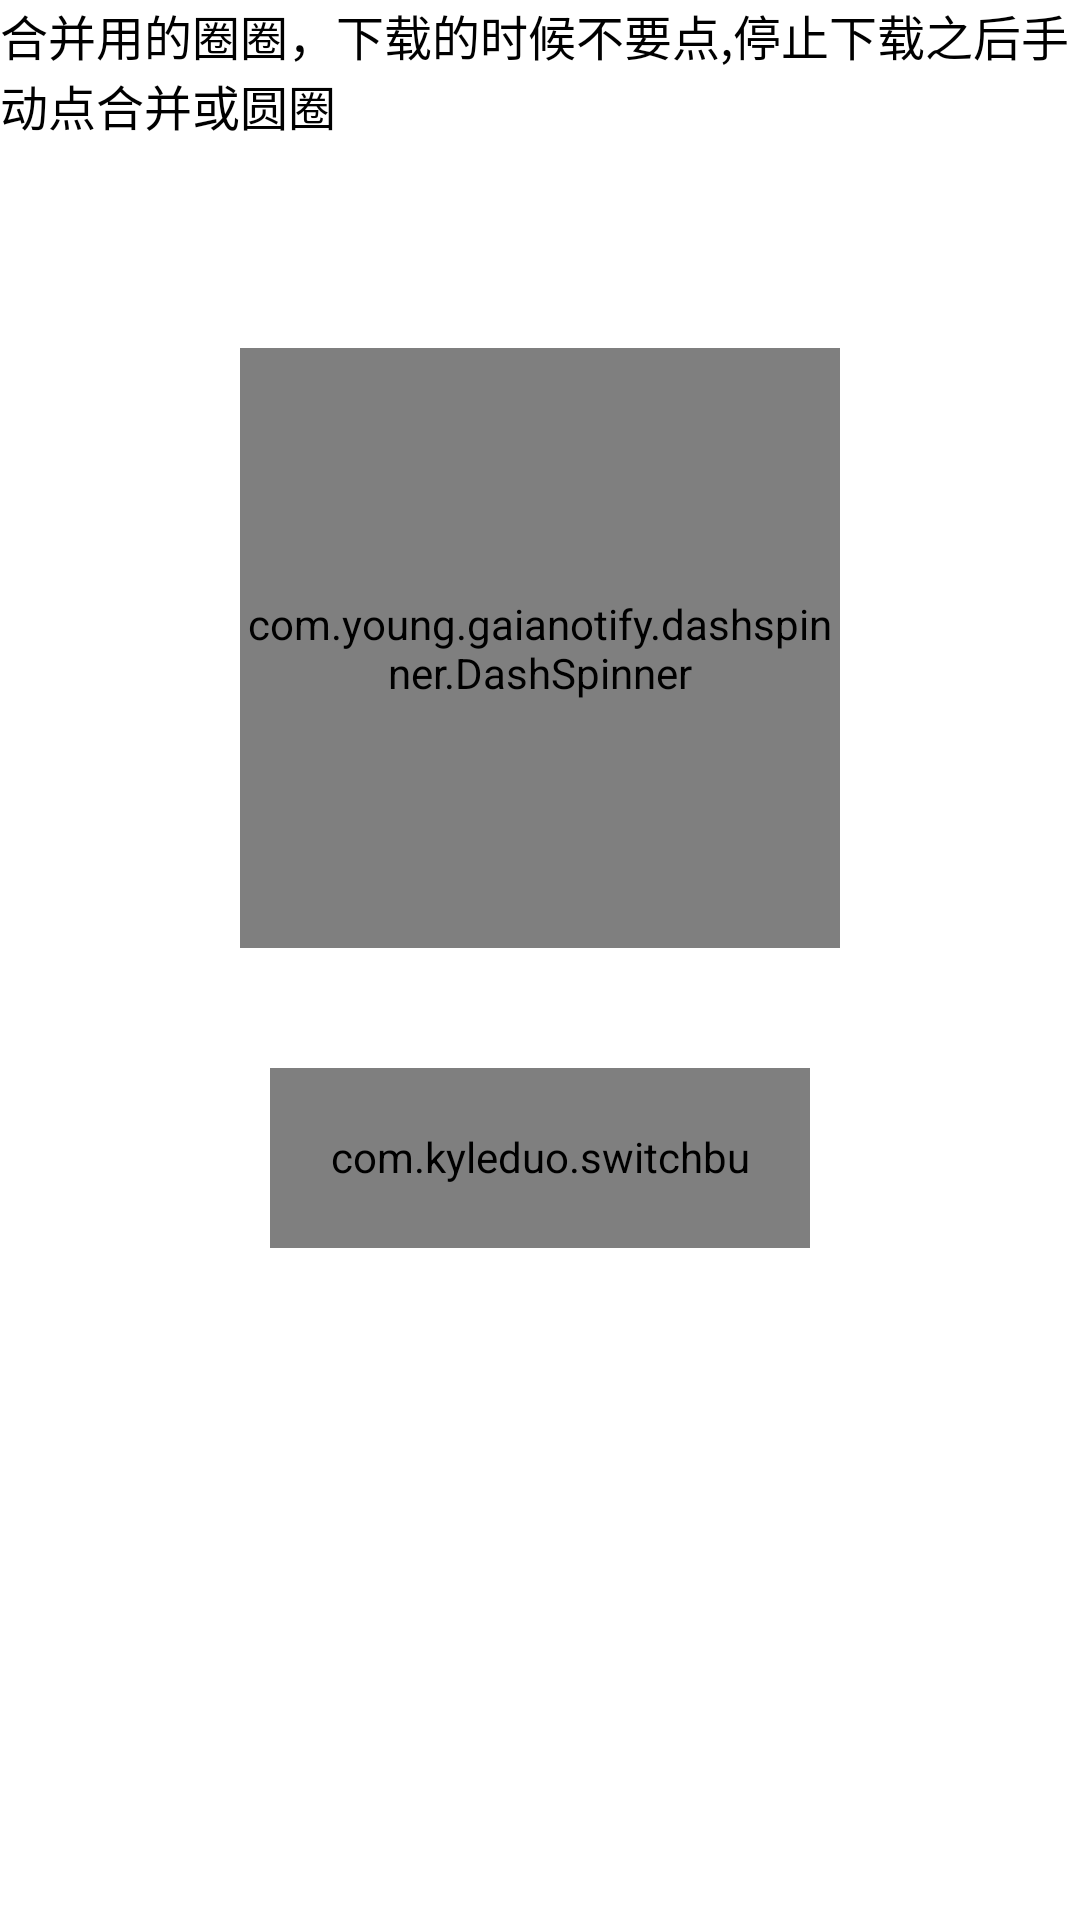

The Android layout XML behind this screen, and the referenced resources:
<!-- AndroidManifest.xml: application theme AppTheme -->
<!-- res/layout/fragment_download.xml -->
<FrameLayout xmlns:android="http://schemas.android.com/apk/res/android"
    xmlns:tools="http://schemas.android.com/tools"
    xmlns:app="http://schemas.android.com/apk/res-auto"
    android:layout_width="match_parent"
    android:layout_height="match_parent"
    android:background="@color/white"
    android:clickable="true"
    tools:context="com.young.gaianotify.fragment.DownloadFragment">

    <LinearLayout
        android:layout_width="match_parent"
        android:layout_height="match_parent"
        android:orientation="vertical">

        <TextView
            android:id="@+id/infoDownload"
            android:layout_width="match_parent"
            android:layout_height="60dp"
            android:textSize="16sp"
            android:textColor="@color/black"
            android:text="合并用的圈圈，下载的时候不要点,停止下载之后手动点合并或圆圈" />

        <ProgressBar
            android:id="@+id/progressBar"
            style="?android:attr/progressBarStyleHorizontal"
            android:layout_width="match_parent"
            android:layout_height="wrap_content"
            android:layout_gravity="center_horizontal"
            android:layout_marginLeft="20dp"
            android:layout_marginRight="20dp"
            android:layout_marginTop="20dp"
            android:background="@color/white"
            android:max="100"

            />

        <com.young.gaianotify.dashspinner.DashSpinner
            android:layout_marginTop="20dp"
            android:background="@color/white"
            android:id="@+id/progress_spinner"
            android:layout_width="200dp"
            android:layout_height="200dp"
            android:layout_gravity="center_horizontal"
            app:arcColor="#03A9F4"
            app:arcStartPosition="270.0"
            app:arcSweepSpeed="20.0"
            app:arcWidth="4dp"
            app:arcLength="45.0"
            app:innerCircleSuccessColor="#388E3C"
            app:innerCircleFailureColor="#F44336"
            app:innerCircleUnknownColor="#FFA000"
            app:outerRingColor="#607D8B"
            app:outerRingWidth="1dp"
            app:maxProgressTextSize="40sp"
            app:textColorFrom="#FF0000"
            app:textColorTo="#FFFFFF"
            app:showProgressText="true"
            />
        <com.kyleduo.switchbutton.SwitchButton
            android:id="@+id/downloadSwitch"
            android:layout_width="180dp"
            android:layout_height="60dp"
            android:layout_gravity="center"
            android:layout_marginTop="40dp"
            android:gravity="center"
            android:padding="20dp"
            app:kswThumbWidth="120dp"
            app:kswTintColor="@color/colorPrimary" />


    </LinearLayout>

</FrameLayout>
<!-- resources referenced by this layout -->
<resources>
  <color name="black">#000</color>
  <color name="colorPrimary">#06dbf2</color>
  <color name="white">#ffffff</color>
  <style name="AppTheme" parent="Base.Theme.AppCompat">
          
          <item name="colorPrimary">@color/colorPrimary</item>
          <item name="colorPrimaryDark">@color/colorPrimaryDark</item>
          <item name="colorAccent">@color/colorAccent</item>
  
      </style>
  <color name="colorPrimaryDark">#07cbe1</color>
  <color name="colorAccent">#20dccc</color>
</resources>
